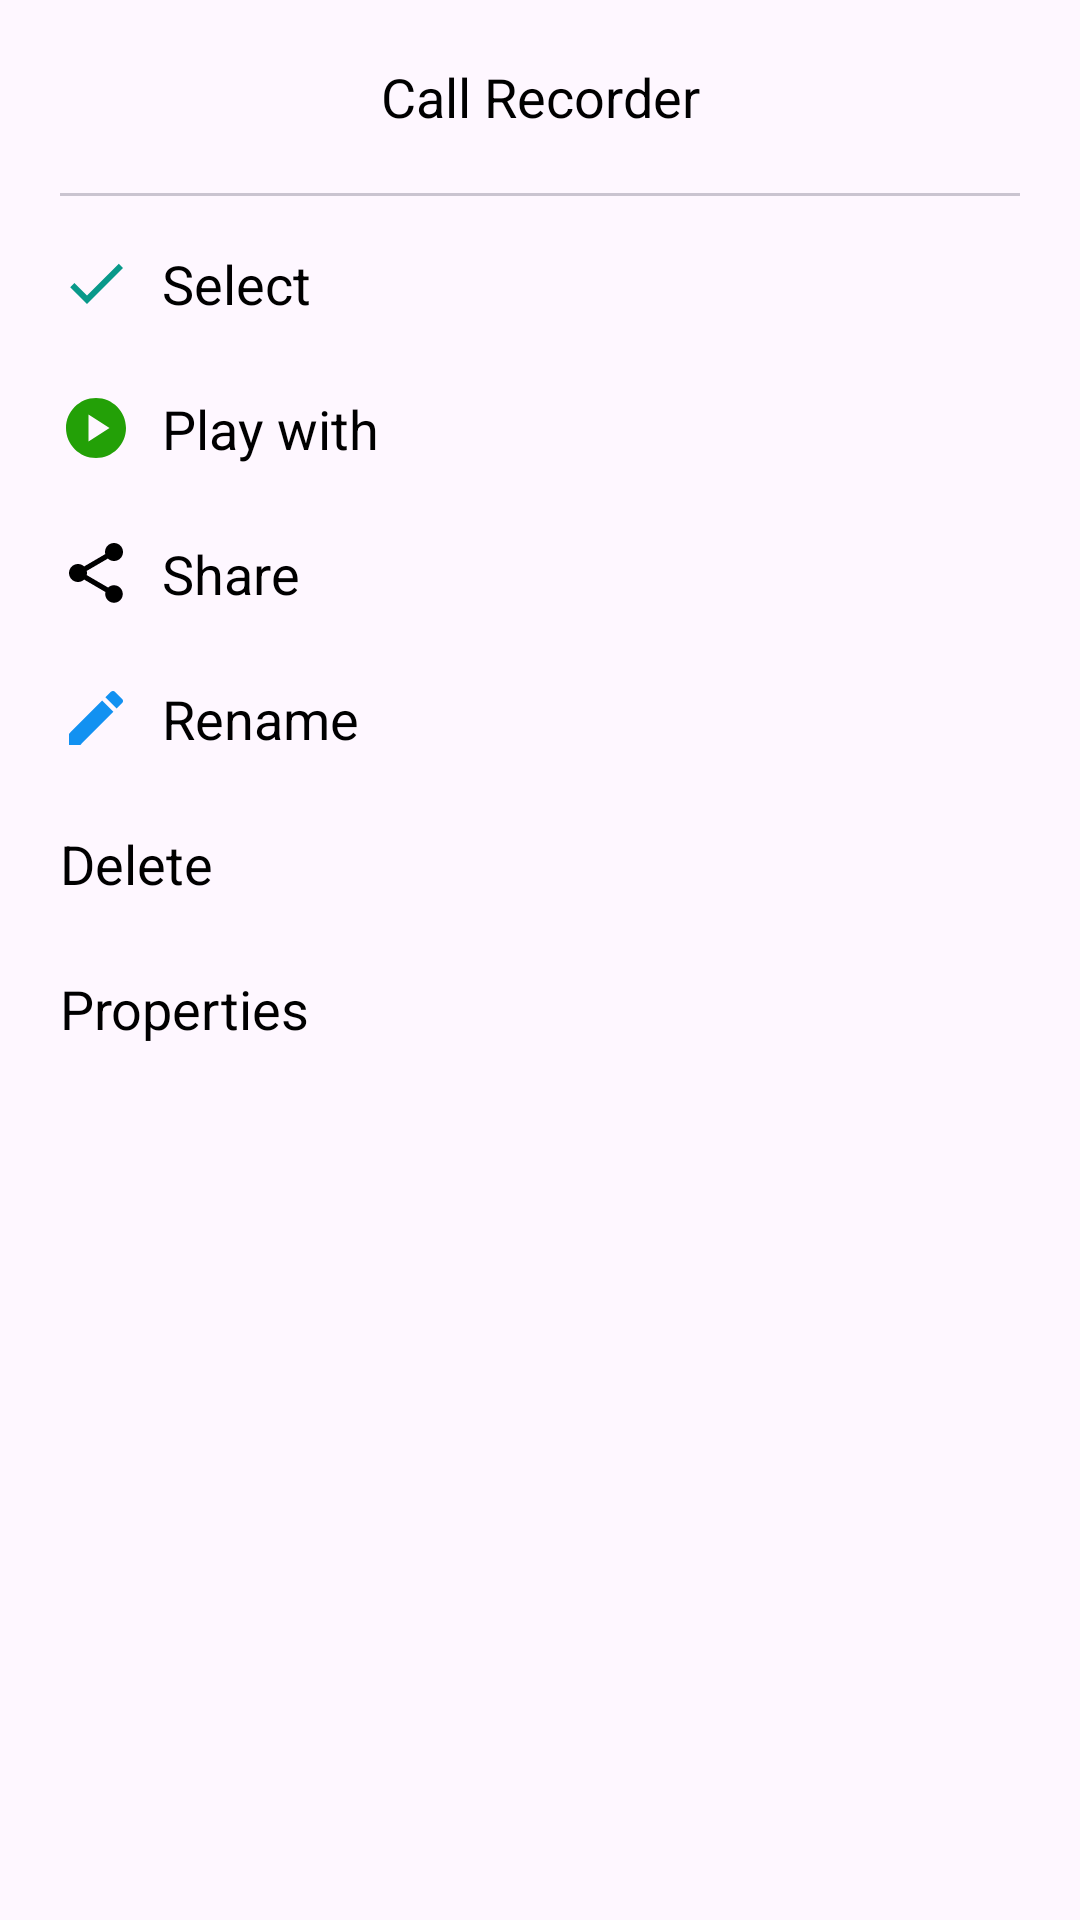

Write the Android layout XML for this screen, with the resource values it uses.
<!-- AndroidManifest.xml: application theme Theme.VoiceRecorder -->
<!-- res/layout/dialog_single_file_options.xml -->
<LinearLayout xmlns:android="http://schemas.android.com/apk/res/android"
    xmlns:tools="http://schemas.android.com/tools"
    android:layout_width="match_parent"
    android:layout_height="wrap_content"
    xmlns:app="http://schemas.android.com/apk/res-auto"
    android:orientation="vertical"
    tools:ignore="ContentDescription">

    <TextView
        android:id="@+id/fileNameTV"
        android:layout_width="match_parent"
        android:layout_height="wrap_content"
        android:text="@string/app_name"
        android:textAlignment="center"
        android:textColor="?attr/textColor"
        android:textSize="18sp"
        android:paddingVertical="20dp"
        android:paddingHorizontal="25dp"/>

    <com.google.android.material.divider.MaterialDivider
        android:layout_width="match_parent"
        android:layout_height="wrap_content"
        android:layout_marginHorizontal="20dp"
        android:layout_marginBottom="5dp"/>

    <TextView
        android:id="@+id/selectOption"
        android:layout_width="match_parent"
        android:layout_height="wrap_content"
        android:text="@string/select"
        android:textColor="?attr/textColor"
        android:layout_gravity="center_vertical"
        app:drawableLeftCompat="@drawable/done_24"
        android:drawablePadding="10dp"
        android:paddingHorizontal="20dp"
        android:paddingVertical="12dp"
        android:clickable="true"
        android:focusable="true"
        android:foreground="?android:attr/selectableItemBackground"
        android:textSize="18sp"/>

    <TextView
        android:id="@+id/playOption"
        android:layout_width="match_parent"
        android:layout_height="wrap_content"
        android:text="@string/play_with"
        android:textColor="?attr/textColor"
        android:layout_gravity="center_vertical"
        app:drawableLeftCompat="@drawable/play_circle_24"
        android:drawablePadding="10dp"
        android:paddingHorizontal="20dp"
        android:paddingVertical="12dp"
        android:clickable="true"
        android:focusable="true"
        android:foreground="?android:attr/selectableItemBackground"
        android:textSize="18sp"/>

    <TextView
        android:id="@+id/shareOption"
        android:layout_width="match_parent"
        android:layout_height="wrap_content"
        android:text="@string/share"
        android:textColor="?attr/textColor"
        android:layout_gravity="center_vertical"
        app:drawableLeftCompat="@drawable/share_24"
        android:drawablePadding="10dp"
        android:paddingHorizontal="20dp"
        android:paddingVertical="12dp"
        android:clickable="true"
        android:focusable="true"
        android:foreground="?android:attr/selectableItemBackground"
        android:textSize="18sp"/>

    <TextView
        android:id="@+id/renameOption"
        android:layout_width="match_parent"
        android:layout_height="wrap_content"
        android:text="@string/rename"
        android:textColor="?attr/textColor"
        android:layout_gravity="center_vertical"
        app:drawableLeftCompat="@drawable/mode_edit_24"
        android:drawablePadding="10dp"
        android:paddingHorizontal="20dp"
        android:paddingVertical="12dp"
        android:clickable="true"
        android:focusable="true"
        android:foreground="?android:attr/selectableItemBackground"
        android:textSize="18sp"/>

    <TextView
        android:id="@+id/deleteOption"
        android:layout_width="match_parent"
        android:layout_height="wrap_content"
        android:text="@string/delete"
        android:textColor="?attr/textColor"
        android:layout_gravity="center_vertical"
        app:drawableLeftCompat="@drawable/delete_24"
        android:drawablePadding="10dp"
        android:paddingHorizontal="20dp"
        android:paddingVertical="12dp"
        android:clickable="true"
        android:focusable="true"
        android:foreground="?android:attr/selectableItemBackground"
        android:textSize="18sp"/>

    <TextView
        android:id="@+id/showFileInfoOption"
        android:layout_width="match_parent"
        android:layout_height="wrap_content"
        android:text="@string/properties"
        android:textColor="?attr/textColor"
        android:layout_gravity="center_vertical"
        app:drawableLeftCompat="@drawable/info"
        android:drawablePadding="10dp"
        android:paddingHorizontal="20dp"
        android:paddingVertical="12dp"
        android:clickable="true"
        android:focusable="true"
        android:foreground="?android:attr/selectableItemBackground"
        android:textSize="18sp"
        android:layout_marginBottom="10dp"/>

</LinearLayout>
<!-- resources referenced by this layout -->
<resources>
  <!-- drawable done_24 (drawable) -->
  <vector android:height="24dp" android:tint="#09998A"
      android:viewportHeight="24" android:viewportWidth="24"
      android:width="24dp" xmlns:android="http://schemas.android.com/apk/res/android">
      <path android:fillColor="@android:color/white" android:pathData="M9,16.2L4.8,12l-1.4,1.4L9,19 21,7l-1.4,-1.4L9,16.2z"/>
  </vector>
  <!-- drawable mode_edit_24 (drawable) -->
  <vector android:height="24dp" android:tint="#1291F1"
      android:viewportHeight="24" android:viewportWidth="24"
      android:width="24dp" xmlns:android="http://schemas.android.com/apk/res/android">
      <path android:fillColor="@android:color/white" android:pathData="M3,17.25V21h3.75L17.81,9.94l-3.75,-3.75L3,17.25zM20.71,7.04c0.39,-0.39 0.39,-1.02 0,-1.41l-2.34,-2.34c-0.39,-0.39 -1.02,-0.39 -1.41,0l-1.83,1.83 3.75,3.75 1.83,-1.83z"/>
  </vector>
  <!-- drawable play_circle_24 (drawable) -->
  <vector android:height="24dp" android:tint="#23A007"
      android:viewportHeight="24" android:viewportWidth="24"
      android:width="24dp" xmlns:android="http://schemas.android.com/apk/res/android">
      <path android:fillColor="@android:color/white" android:pathData="M12,2C6.48,2 2,6.48 2,12s4.48,10 10,10s10,-4.48 10,-10S17.52,2 12,2zM9.5,16.5v-9l7,4.5L9.5,16.5z"/>
  </vector>
  <!-- drawable share_24 (drawable) -->
  <vector android:height="24dp" android:tint="?attr/textColor"
      android:viewportHeight="24" android:viewportWidth="24"
      android:width="24dp" xmlns:android="http://schemas.android.com/apk/res/android">
      <path android:fillColor="@android:color/white" android:pathData="M18,16.08c-0.76,0 -1.44,0.3 -1.96,0.77L8.91,12.7c0.05,-0.23 0.09,-0.46 0.09,-0.7s-0.04,-0.47 -0.09,-0.7l7.05,-4.11c0.54,0.5 1.25,0.81 2.04,0.81 1.66,0 3,-1.34 3,-3s-1.34,-3 -3,-3 -3,1.34 -3,3c0,0.24 0.04,0.47 0.09,0.7L8.04,9.81C7.5,9.31 6.79,9 6,9c-1.66,0 -3,1.34 -3,3s1.34,3 3,3c0.79,0 1.5,-0.31 2.04,-0.81l7.12,4.16c-0.05,0.21 -0.08,0.43 -0.08,0.65 0,1.61 1.31,2.92 2.92,2.92 1.61,0 2.92,-1.31 2.92,-2.92s-1.31,-2.92 -2.92,-2.92z"/>
  </vector>
  <string name="app_name">Call Recorder</string>
  <string name="delete">Delete</string>
  <string name="play_with">Play with</string>
  <string name="properties">Properties</string>
  <string name="rename">Rename</string>
  <string name="select">Select</string>
  <string name="share">Share</string>
  <style name="Theme.VoiceRecorder" parent="Theme.Material3.DayNight.NoActionBar">
          
          <item name="colorPrimary">#4057BB</item>
          <item name="colorPrimaryVariant">@color/purple_700</item>
          <item name="colorOnPrimary">@color/white</item>
          <item name="colorAccent">@color/theme_color_light</item>
          
          <item name="colorSecondary">@color/teal_200</item>
          <item name="colorSecondaryVariant">@color/teal_700</item>
          <item name="colorOnSecondary">@color/white</item>
          
          <item name="android:statusBarColor">?attr/backgroundColor</item>
  
          
          <item name="backgroundColor">@color/theme_color_light</item>
          <item name="textColor">@color/black</item>
          <item name="scrollButtonBackgroundColor">@color/theme_color_light</item>
          <item name="colorPrimaryContainer">#E1E5FF</item>
          <item name="colorOnPrimaryContainer">#17234B</item>
          <item name="colorSurface">#FAF8FF</item>
          <item name="colorSurfaceContainer">#F0EFF8</item>
          <item name="colorOnSurface">#1B1B23</item>
          <item name="colorOnSurfaceVariant">#484957</item>
      </style>
  <color name="purple_700">#FF3700B3</color>
  <color name="white">#FFFFFFFF</color>
  <color name="theme_color_light">#007ADC</color>
  <color name="teal_200">#FF03DAC5</color>
  <color name="teal_700">#FF018786</color>
  <color name="black">#FF000000</color>
</resources>
